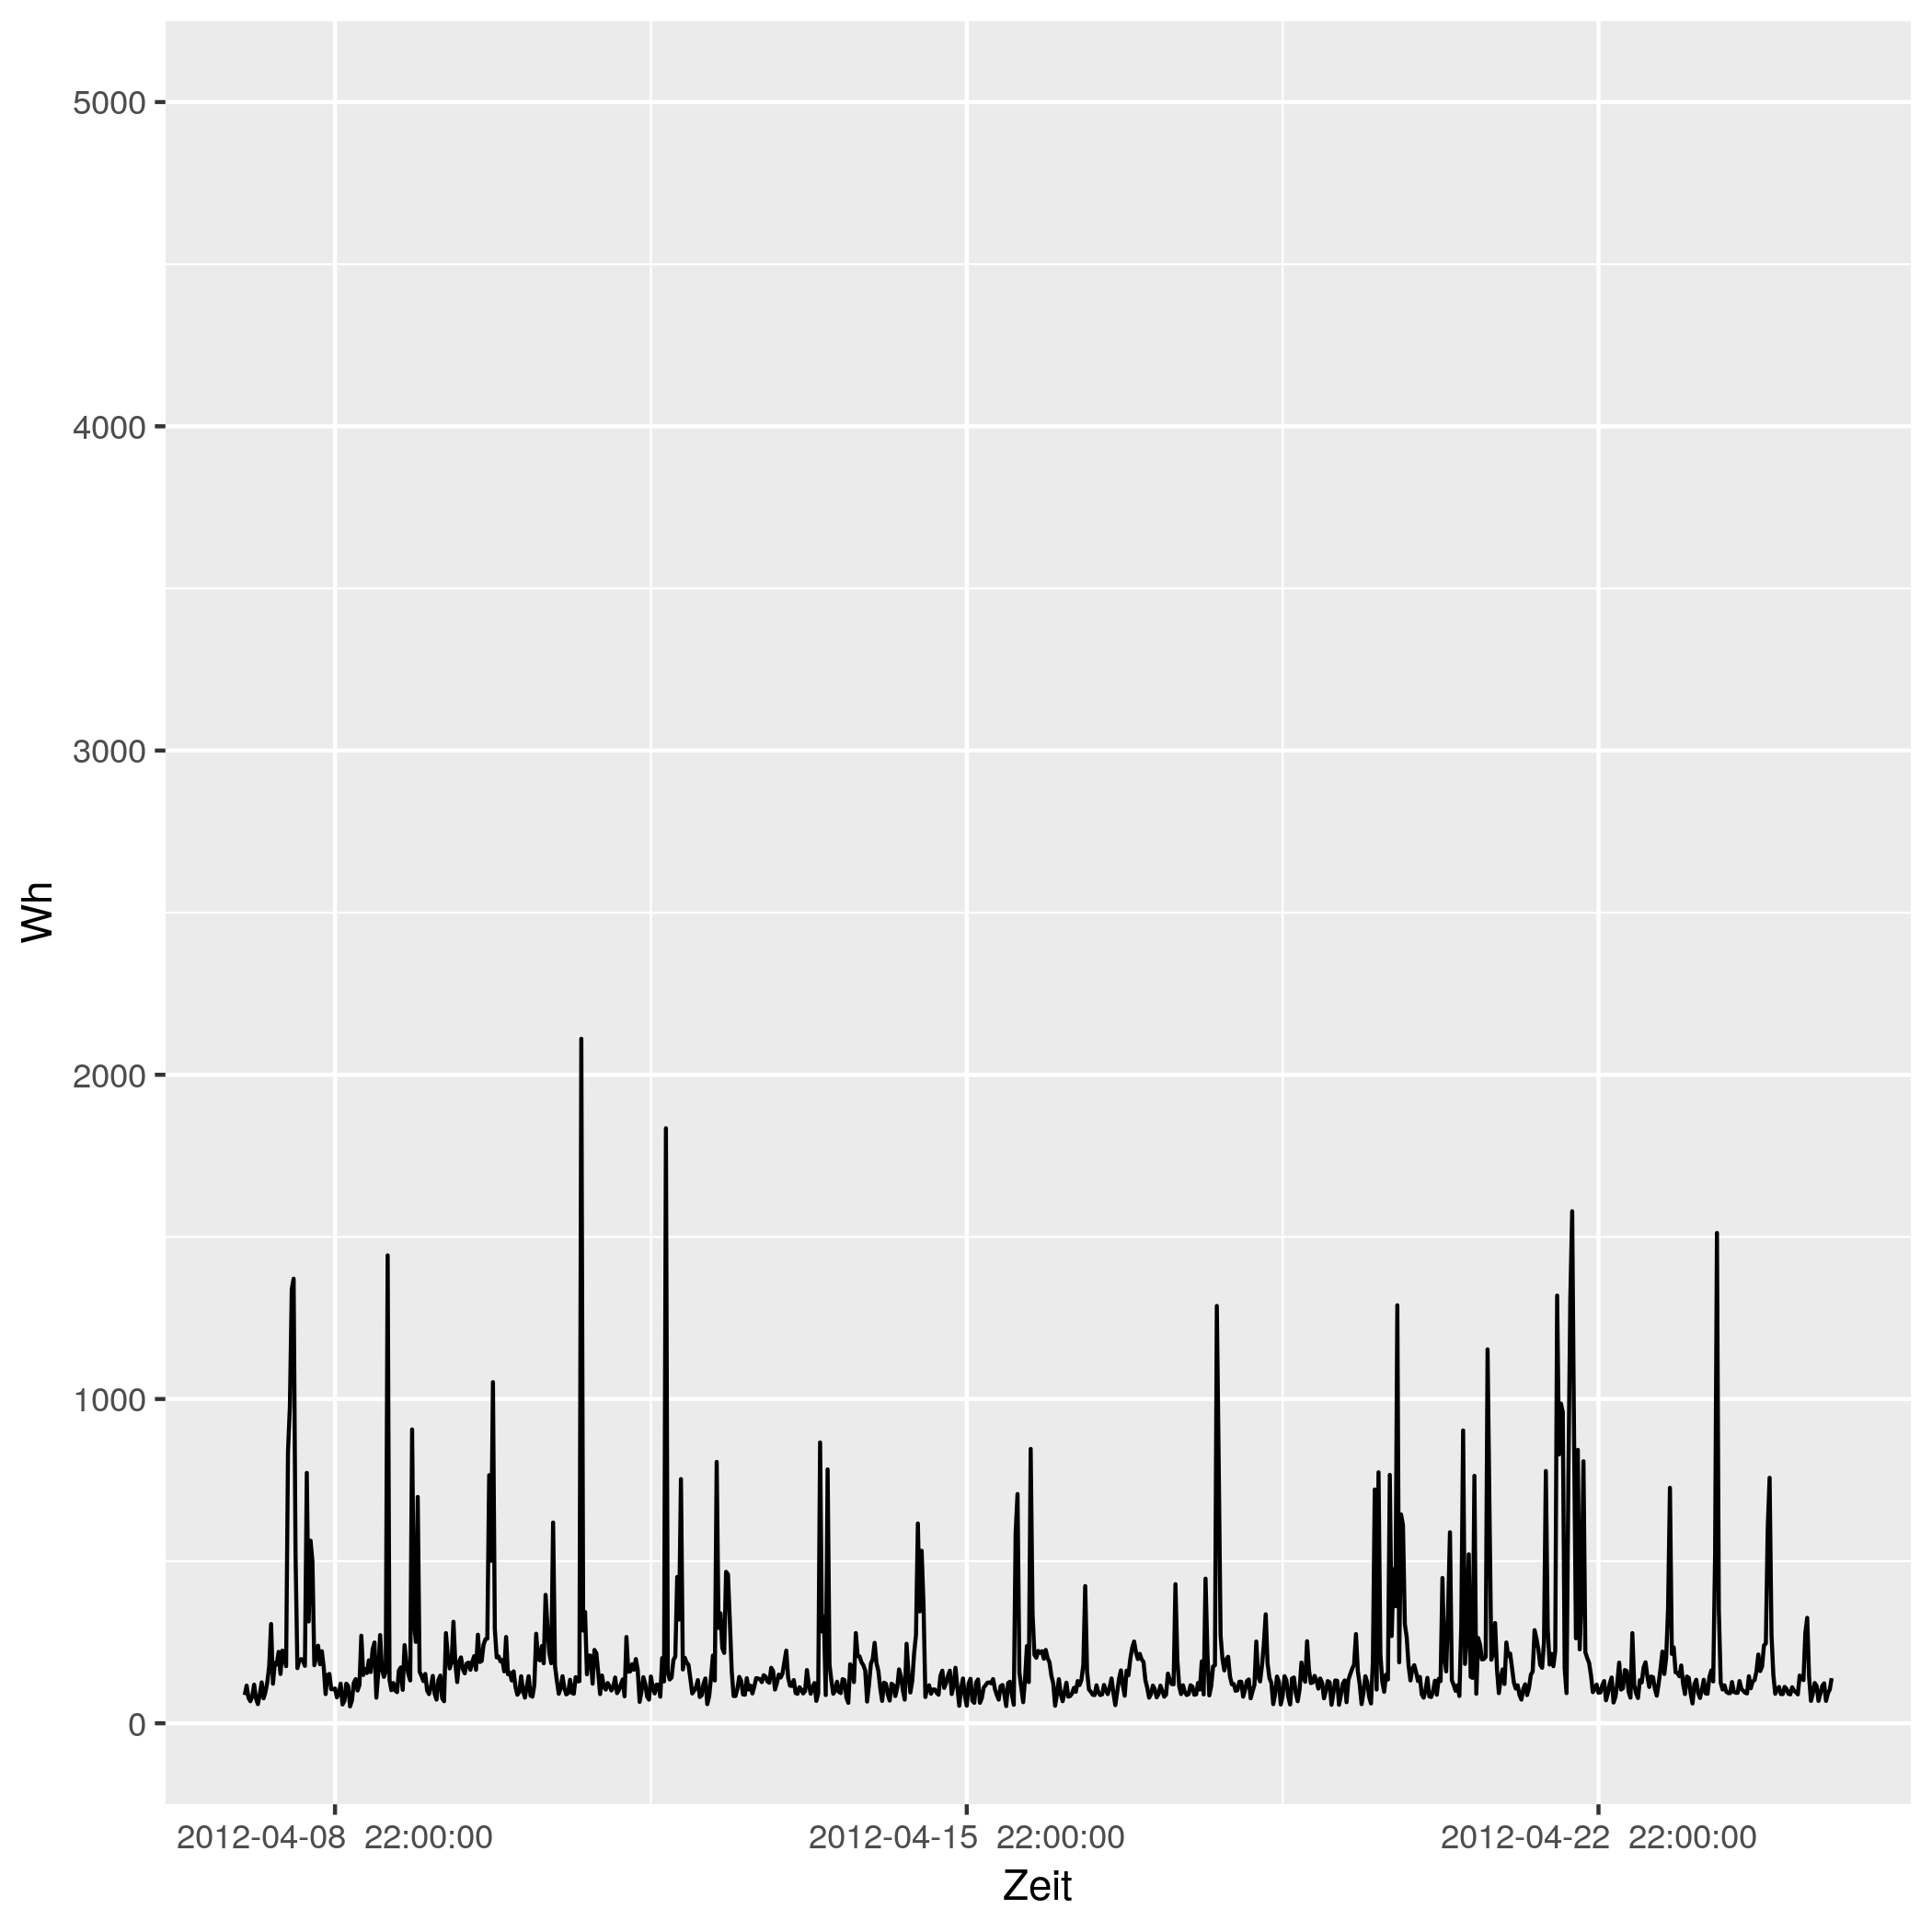

Data behind this chart, as committed beside it:
# file...... strom/strom_95.csv
# date...... Mon Nov 16 14:33:49 2020
# user...... gregor
# host...... (null)
# target.... triplex_meter 885
# trigger... (none)
# interval.. 1800
# limit..... 0
# timestamp, measured_real_energy, measured_power, measured_real_power, measured_demand, monthly_bill, price
2012-04-08 00:00:00 UTC, +0, +87-5.11813e-15d, +87, +87, +0, +30
2012-04-08 00:30:00 UTC, +43.5, +116+1.09674e-15d, +116, +116, +1.305, 0.06514
2012-04-08 01:00:00 UTC, +101.5, +78-2.20192e-15d, +78, +116, 1.309, 0.06514
2012-04-08 01:30:00 UTC, +140.5, +68-4.67729e-15d, +68, +116, 1.311, 0.06328
2012-04-08 02:00:00 UTC, +174.5, +84+3.0291e-16d, +84, +116, 1.313, 0.06328
2012-04-08 02:30:00 UTC, +216.5, +119+8.55275e-16d, +119, +119, 1.316, 0.04793
2012-04-08 03:00:00 UTC, +276, +76+2.76206e-15d, +76, +119, 1.319, 0.04793
2012-04-08 03:30:00 UTC, +314, +59-1.83286e-15d, +59, +119, 1.321, 0.05498
2012-04-08 04:00:00 UTC, +343.5, +89+4.28839e-15d, +89, +119, 1.322, 0.05498
2012-04-08 04:30:00 UTC, +388, +126+2.82716e-15d, +126, +126, 1.325, 0.05414
2012-04-08 05:00:00 UTC, +451, +77-3.63492e-15d, +77, +126, 1.328, 0.05414
2012-04-08 05:30:00 UTC, +489.5, +96-7.95139e-16d, +96, +126, 1.33, 0.05269
2012-04-08 06:00:00 UTC, +537.5, +127-2.4042e-15d, +127, +127, 1.333, 0.05269
2012-04-08 06:30:00 UTC, +601, +176+5.9274e-15d, +176, +176, 1.336, 0.02568
2012-04-08 07:00:00 UTC, +689, +306+1.66304e-15d, +306, +306, 1.339, 0.02568
2012-04-08 07:30:00 UTC, +842, +122+5.63115e-15d, +122, +306, 1.342, 0.04876
2012-04-08 08:00:00 UTC, +903, +186+1.23118e-15d, +186, +306, 1.345, 0.04876
2012-04-08 08:30:00 UTC, +996, +181-4.35789e-15d, +181, +306, 1.35, 0.06073
2012-04-08 09:00:00 UTC, 1086, +220-2.54444e-15d, +220, +306, 1.355, 0.06073
2012-04-08 09:30:00 UTC, 1196, +152-1.50658e-15d, +152, +306, 1.362, 0.06744
2012-04-08 10:00:00 UTC, 1272, +224+9.0873e-16d, +224, +306, 1.367, 0.06744
2012-04-08 10:30:00 UTC, 1384, +203-5.76573e-15d, +203, +306, 1.375, 0.07714
2012-04-08 11:00:00 UTC, +1486, +176-5.63826e-15d, +176, +306, 1.383, 0.07714
2012-04-08 11:30:00 UTC, +1574, +838-2.79342e-15d, +838, +838, 1.389, 0.1151
2012-04-08 12:00:00 UTC, +1993, +976-2.71129e-15d, +976, +976, 1.438, 0.1151
2012-04-08 12:30:00 UTC, +2481, +1339+2.43233e-15d, +1339, +1339, 1.494, 0.3145
2012-04-08 13:00:00 UTC, 3150, +1371+2.82097e-15d, +1371, +1371, 1.704, 0.3145
2012-04-08 13:30:00 UTC, +3836, +525-5.52508e-15d, +525, +1371, 1.92, 0.1033
2012-04-08 14:00:00 UTC, 4098, +170+5.98693e-15d, +170, +1371, 1.947, 0.1033
2012-04-08 14:30:00 UTC, 4184, +193-6.06448e-15d, +193, +1371, 1.956, 0.1075
2012-04-08 15:00:00 UTC, +4280, +198-2.18462e-15d, +198, +1371, 1.966, 0.1075
2012-04-08 15:30:00 UTC, +4379, +192+1.7228e-15d, +192, +1371, 1.977, 0.09098
2012-04-08 16:00:00 UTC, +4475, +177+2.44382e-15d, +177, +1371, 1.986, 0.09098
2012-04-08 16:30:00 UTC, 4564, +772+3.29591e-15d, +772, +1371, 1.994, 0.09947
2012-04-08 17:00:00 UTC, 4950, +314+2.59306e-15d, +314, +1371, 2.032, 0.09947
2012-04-08 17:30:00 UTC, 5106, +563-9.03888e-16d, +563, +1371, 2.048, 0.1634
2012-04-08 18:00:00 UTC, +5388, +499+5.30305e-15d, +499, +1371, 2.094, 0.1634
2012-04-08 18:30:00 UTC, 5638, +179+2.70081e-15d, +179, +1371, 2.134, 0.1888
2012-04-08 19:00:00 UTC, +5727, +206-3.7055e-16d, +206, +1371, 2.151, 0.1888
2012-04-08 19:30:00 UTC, +5830, +239-2.12924e-15d, +239, +1371, 2.171, 0.1226
2012-04-08 20:00:00 UTC, 5950, +182+8.38828e-16d, +182, +1371, 2.185, 0.1226
2012-04-08 20:30:00 UTC, 6040, +222-4.6992e-15d, +222, +1371, 2.197, 0.2817
2012-04-08 21:00:00 UTC, 6152, +173+7.35388e-16d, +173, +1371, 2.228, 0.2817
2012-04-08 21:30:00 UTC, +6238, +90-4.3821e-15d, +90, +1371, 2.252, 0.2406
2012-04-08 22:00:00 UTC, +6283, +149-3.58613e-15d, +149, +1371, 2.263, 0.2406
2012-04-08 22:30:00 UTC, 6358, +152+1.00439e-15d, +152, +1371, 2.281, 0.08283
2012-04-08 23:00:00 UTC, 6434, +105-1.45397e-15d, +105, +1371, 2.287, 0.08283
2012-04-08 23:30:00 UTC, +6486, +105-1.21164e-16d, +105, +1371, 2.292, 0.08101
2012-04-09 00:00:00 UTC, 6538, +107+3.44808e-15d, +107, +1371, 2.296, 0.08101
2012-04-09 00:30:00 UTC, +6592, +80+3.57812e-15d, +80, +1371, 2.3, 0.06234
2012-04-09 01:00:00 UTC, +6632, +91-2.65629e-15d, +91, +1371, 2.303, 0.06234
2012-04-09 01:30:00 UTC, 6678, +122-2.18989e-15d, +122, +1371, 2.306, 0.0584
... 793 more rows
